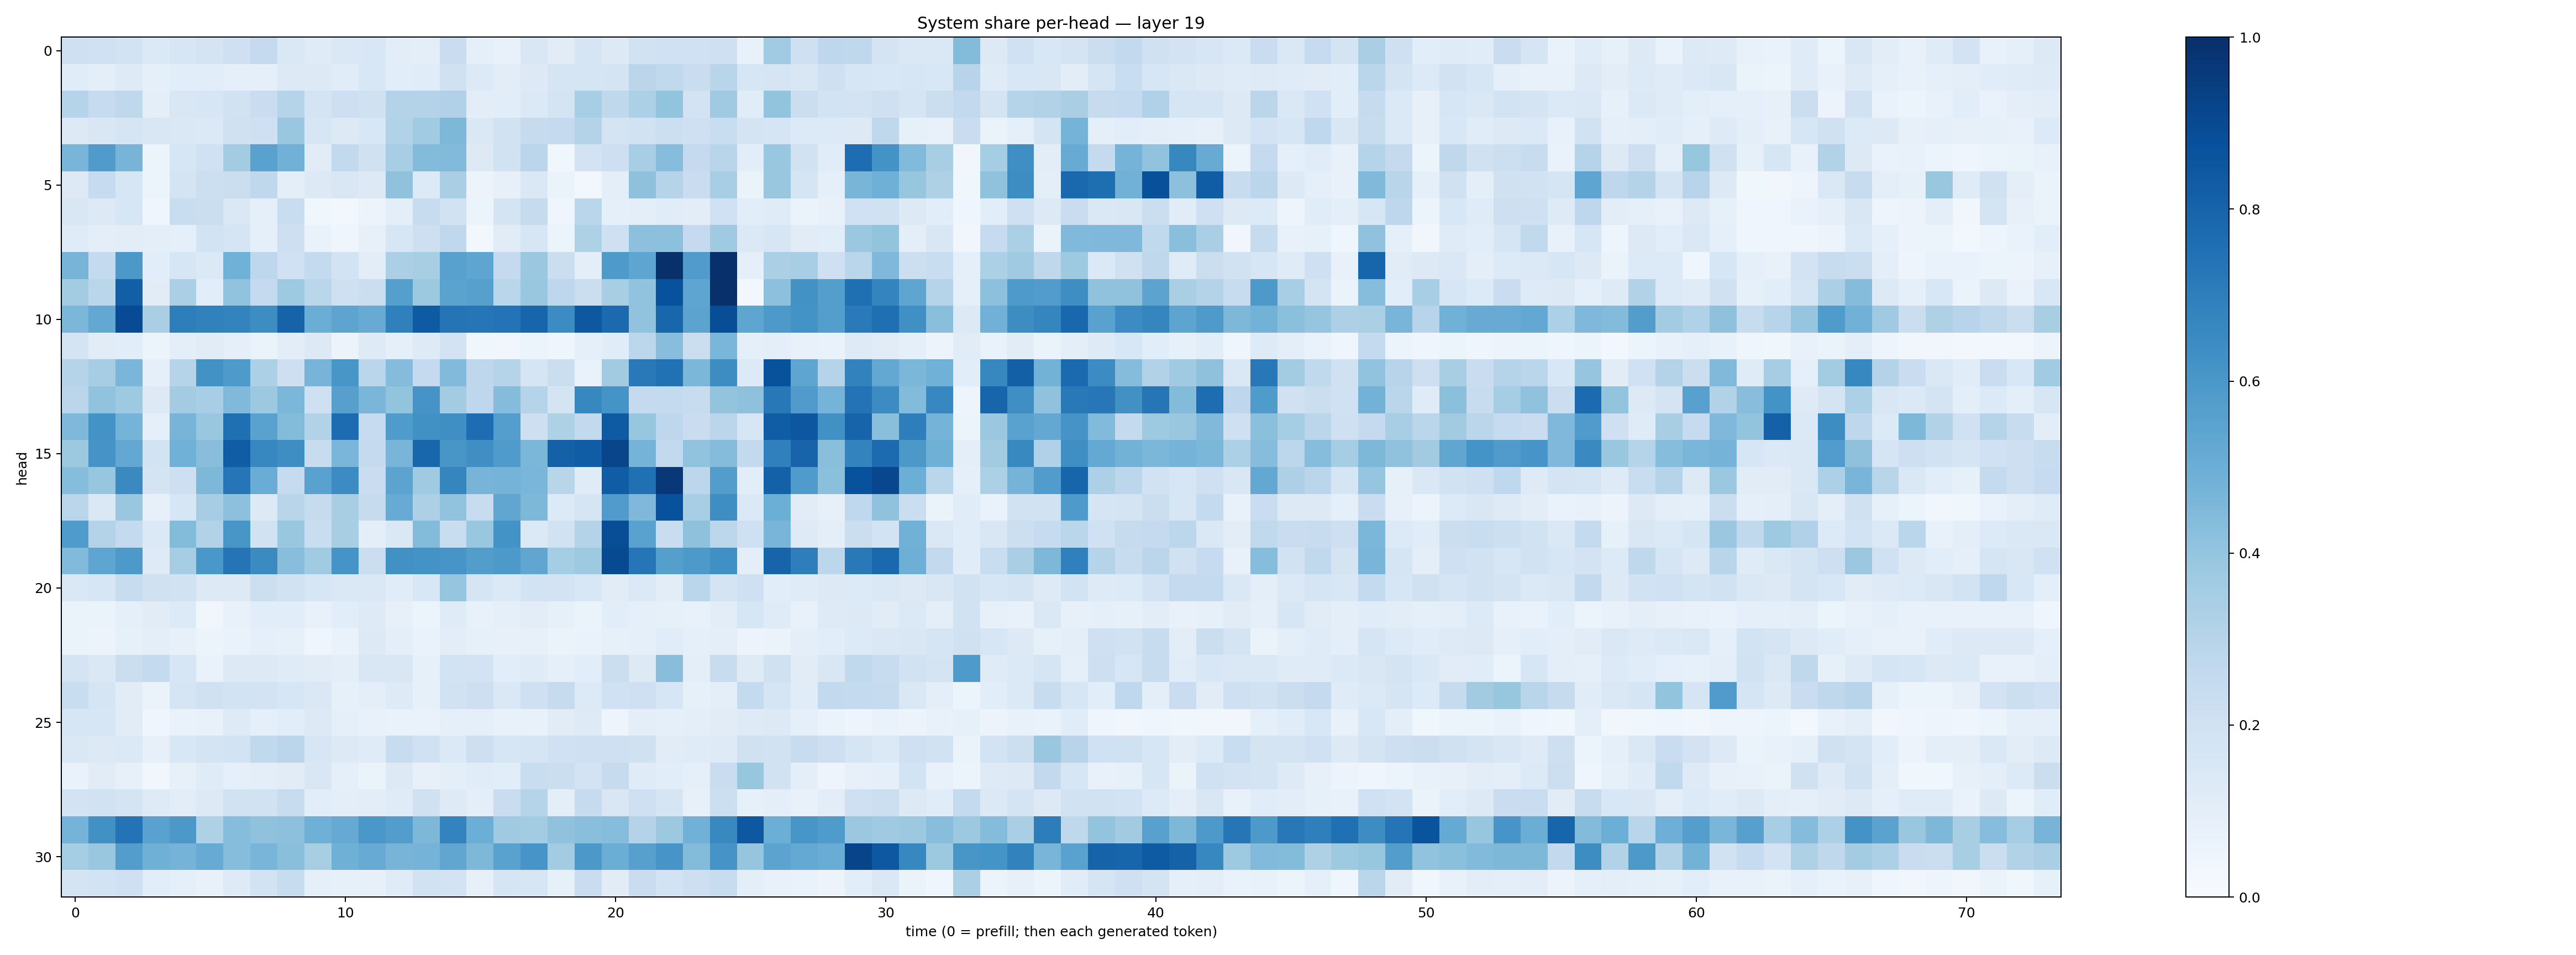

The data file committed next to this chart (first rows):
0.20796898, 0.20194183, 0.18667145, 0.13686307, 0.163574, 0.17572483, 0.21020119, 0.25300545, 0.14771807, 0.11904057, 0.14739895, 0.15408903, 0.10295684, 0.09490892, 0.22721815, 0.08651132, 0.07634878, 0.14963607, 0.11012324, 0.16552648, 0.13165137, 0.19137257, 0.20230012, 0.20266199
0.1161, 0.09989, 0.1214, 0.08873, 0.1072, 0.1075, 0.08945, 0.08828, 0.1253, 0.1283, 0.1149, 0.1527, 0.1057, 0.1167, 0.1984, 0.1337, 0.105, 0.1294, 0.1696, 0.1658, 0.1782, 0.2834, 0.2629, 0.2284
0.3001, 0.2477, 0.2721, 0.1014, 0.1506, 0.16, 0.1908, 0.2266, 0.3009, 0.1744, 0.2147, 0.1979, 0.3058, 0.3082, 0.3185, 0.1025, 0.1066, 0.1378, 0.1764, 0.3471, 0.27, 0.3303, 0.402, 0.1836
0.1262, 0.1519, 0.1686, 0.1509, 0.1445, 0.1371, 0.1987, 0.2083, 0.3879, 0.1609, 0.1275, 0.154, 0.3134, 0.3647, 0.4541, 0.147, 0.1906, 0.2433, 0.2515, 0.3076, 0.1734, 0.1919, 0.2179, 0.2078
0.4652, 0.5788, 0.469, 0.05889, 0.1623, 0.2007, 0.3592, 0.5541, 0.4843, 0.11, 0.2595, 0.1965, 0.3466, 0.4403, 0.4448, 0.1308, 0.1891, 0.2816, 0.03803, 0.1798, 0.2139, 0.3464, 0.4336, 0.2515
0.1307, 0.2488, 0.1629, 0.05321, 0.1788, 0.2179, 0.2193, 0.2702, 0.0982, 0.1282, 0.1498, 0.1259, 0.4093, 0.1347, 0.3364, 0.05516, 0.07847, 0.1415, 0.06344, 0.02659, 0.1003, 0.4104, 0.2975, 0.2281
0.149, 0.1326, 0.1567, 0.04496, 0.2329, 0.2202, 0.1453, 0.08802, 0.2343, 0.03647, 0.02568, 0.05666, 0.09485, 0.2345, 0.1903, 0.05957, 0.1724, 0.2434, 0.04027, 0.2872, 0.08815, 0.09635, 0.1164, 0.1047
0.121, 0.09978, 0.1017, 0.09678, 0.09122, 0.1872, 0.1676, 0.08949, 0.2124, 0.06985, 0.04176, 0.08064, 0.1583, 0.2111, 0.266, 0.0312, 0.1112, 0.1563, 0.05285, 0.324, 0.2049, 0.4163, 0.4163, 0.2534
0.4694, 0.2546, 0.595, 0.1061, 0.1589, 0.1402, 0.4847, 0.2757, 0.2002, 0.2553, 0.1851, 0.1037, 0.3332, 0.343, 0.5574, 0.5363, 0.2537, 0.3795, 0.2214, 0.09812, 0.5867, 0.5389, 0.9947, 0.5815
0.3555, 0.2866, 0.8176, 0.1123, 0.3343, 0.1064, 0.4054, 0.2525, 0.3728, 0.2867, 0.2086, 0.2189, 0.5633, 0.378, 0.5473, 0.5625, 0.2884, 0.3877, 0.2748, 0.2226, 0.3412, 0.4042, 0.8744, 0.5362
0.4593, 0.5271, 0.8911, 0.3362, 0.6976, 0.6854, 0.6793, 0.6426, 0.8017, 0.5008, 0.5392, 0.5081, 0.6877, 0.8357, 0.737, 0.7296, 0.7386, 0.7955, 0.6481, 0.8444, 0.7773, 0.4049, 0.7891, 0.5454
0.1721, 0.1111, 0.1058, 0.05423, 0.09484, 0.1104, 0.08983, 0.06419, 0.104, 0.1294, 0.05562, 0.1211, 0.0908, 0.1222, 0.18, 0.03851, 0.0322, 0.05253, 0.04536, 0.09331, 0.1165, 0.278, 0.4264, 0.2228
0.3001, 0.3501, 0.4645, 0.08832, 0.2982, 0.6219, 0.5887, 0.3297, 0.212, 0.4699, 0.603, 0.2858, 0.4374, 0.2525, 0.4429, 0.2763, 0.2992, 0.1686, 0.2231, 0.06993, 0.3608, 0.7168, 0.7474, 0.4594
0.2819, 0.4035, 0.3717, 0.1256, 0.3563, 0.3474, 0.4462, 0.3772, 0.4591, 0.2033, 0.5603, 0.4612, 0.4022, 0.61, 0.3591, 0.2764, 0.4346, 0.3011, 0.1755, 0.6605, 0.6159, 0.2516, 0.2567, 0.2411
0.452, 0.6184, 0.4743, 0.09144, 0.4712, 0.385, 0.7542, 0.5533, 0.4392, 0.3155, 0.7693, 0.247, 0.5827, 0.6287, 0.6339, 0.7623, 0.5676, 0.2138, 0.322, 0.2603, 0.8354, 0.3911, 0.276, 0.2291
0.3764, 0.6122, 0.5271, 0.1849, 0.4864, 0.4292, 0.8257, 0.6659, 0.6394, 0.2387, 0.4641, 0.2511, 0.4658, 0.79, 0.6021, 0.6338, 0.5839, 0.4592, 0.8114, 0.8253, 0.916, 0.4731, 0.261, 0.4056
0.4311, 0.3942, 0.6528, 0.1754, 0.2138, 0.4535, 0.7292, 0.5056, 0.2479, 0.5518, 0.6476, 0.2297, 0.5451, 0.3674, 0.6681, 0.4708, 0.4729, 0.461, 0.2924, 0.1186, 0.8271, 0.7536, 0.9662, 0.2778
0.283, 0.1442, 0.3869, 0.0813, 0.1594, 0.3505, 0.4143, 0.1267, 0.2916, 0.2452, 0.3411, 0.2434, 0.509, 0.3252, 0.4031, 0.2394, 0.5315, 0.456, 0.1332, 0.1702, 0.5782, 0.4495, 0.873, 0.3458
0.5847, 0.3084, 0.2571, 0.1392, 0.4394, 0.3128, 0.6027, 0.1945, 0.3837, 0.2324, 0.3412, 0.09875, 0.1457, 0.4382, 0.2337, 0.3871, 0.6178, 0.1387, 0.192, 0.3062, 0.8852, 0.5527, 0.2329, 0.4115
0.4437, 0.5388, 0.5902, 0.1223, 0.3484, 0.6002, 0.737, 0.6515, 0.4284, 0.3641, 0.6115, 0.2226, 0.6289, 0.62, 0.6075, 0.5711, 0.5934, 0.5313, 0.3546, 0.3731, 0.8983, 0.7296, 0.5662, 0.5914
0.1422, 0.1616, 0.2406, 0.1991, 0.1899, 0.1273, 0.1278, 0.2177, 0.1938, 0.1573, 0.1458, 0.147, 0.1153, 0.1536, 0.3976, 0.1665, 0.1403, 0.1864, 0.1831, 0.1531, 0.1114, 0.1405, 0.1025, 0.289
0.06446, 0.06597, 0.09149, 0.1114, 0.133, 0.03413, 0.07559, 0.1072, 0.1094, 0.07758, 0.1066, 0.1233, 0.08122, 0.052, 0.1204, 0.07801, 0.08757, 0.1018, 0.08475, 0.06272, 0.1065, 0.09033, 0.08441, 0.07292
0.06508, 0.05735, 0.08435, 0.09966, 0.07923, 0.06127, 0.06677, 0.08814, 0.08242, 0.04664, 0.0687, 0.1312, 0.0954, 0.06948, 0.104, 0.08476, 0.08087, 0.07855, 0.06629, 0.06646, 0.0851, 0.0875, 0.1159, 0.08871
0.1757, 0.1422, 0.2248, 0.2545, 0.1576, 0.06751, 0.1289, 0.1262, 0.1172, 0.1127, 0.09386, 0.1502, 0.149, 0.08363, 0.1855, 0.1833, 0.1084, 0.1193, 0.08856, 0.108, 0.2236, 0.1326, 0.4275, 0.0972
0.234, 0.1709, 0.1119, 0.06276, 0.1708, 0.198, 0.1843, 0.1811, 0.1616, 0.1428, 0.0832, 0.101, 0.1239, 0.08255, 0.194, 0.211, 0.1472, 0.2073, 0.2424, 0.1354, 0.2018, 0.2059, 0.158, 0.08277
0.1614, 0.1572, 0.1113, 0.04446, 0.06749, 0.07668, 0.1211, 0.08729, 0.1066, 0.1254, 0.0895, 0.07493, 0.06902, 0.0693, 0.0864, 0.08666, 0.0716, 0.07689, 0.1099, 0.1224, 0.05071, 0.09473, 0.08746, 0.09444
0.1442, 0.126, 0.14, 0.07943, 0.1533, 0.1791, 0.1852, 0.2623, 0.2814, 0.1569, 0.1307, 0.1172, 0.2348, 0.2016, 0.1391, 0.2125, 0.1615, 0.1673, 0.1994, 0.2044, 0.2038, 0.1967, 0.1118, 0.1191
0.06786, 0.1132, 0.08115, 0.03304, 0.07862, 0.1196, 0.08616, 0.09628, 0.1113, 0.1518, 0.09356, 0.06583, 0.1275, 0.07993, 0.09896, 0.1163, 0.1082, 0.2311, 0.226, 0.1829, 0.2435, 0.1194, 0.1084, 0.08678
0.1836, 0.1949, 0.1732, 0.122, 0.1039, 0.1316, 0.1919, 0.1934, 0.2382, 0.1085, 0.09611, 0.1042, 0.1184, 0.197, 0.124, 0.09895, 0.2272, 0.3042, 0.09834, 0.2432, 0.1491, 0.209, 0.1697, 0.07936
0.4757, 0.6256, 0.7417, 0.5517, 0.5944, 0.3217, 0.4305, 0.4082, 0.4164, 0.4893, 0.5121, 0.6008, 0.5734, 0.4537, 0.6794, 0.4969, 0.3675, 0.358, 0.4077, 0.424, 0.433, 0.3082, 0.376, 0.482
0.3547, 0.3878, 0.5725, 0.4916, 0.4735, 0.5085, 0.4304, 0.4663, 0.4235, 0.3416, 0.4888, 0.5111, 0.4696, 0.4739, 0.5327, 0.4563, 0.551, 0.6093, 0.3589, 0.5953, 0.501, 0.5611, 0.6081, 0.4391
0.1751, 0.1863, 0.2062, 0.1063, 0.08985, 0.07465, 0.1238, 0.1868, 0.2402, 0.08596, 0.08533, 0.08082, 0.1181, 0.1878, 0.1822, 0.07869, 0.1713, 0.1613, 0.08216, 0.2283, 0.1094, 0.2296, 0.1856, 0.2117
